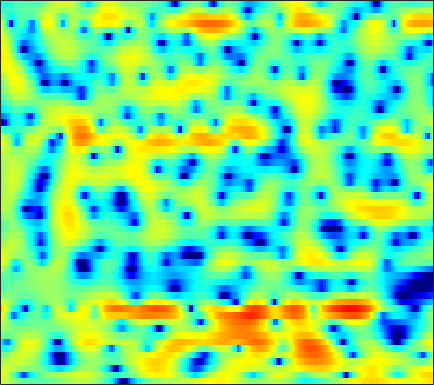

Values plotted in this chart, from the file beside it:
3.2074, 2.9069, 2.4585, 1.9742, 1.586, 1.0521, 0.50481, 0.10696, -0.42401, -0.85243, -1.2441, -1.4717, -1.6775, -1.8067, -1.8348, -1.8331, -1.7769, -1.715, -1.6088, -1.5028, -1.3789, -1.2764, -1.1121, -0.96298
4.33, 3.803, 2.971, 1.951, 1.043, -0.3674, -2.111, -3.694, -6.303, -9.541, -12.54, -12.6, -9.953, -7.233, -5.602, -3.909, -2.646, -1.891, -1.088, -0.4771, -0.001763, 0.2851, 0.597, 0.8628
3.219, 3.168, 3.031, 2.816, 2.6, 2.27, 1.901, 1.622, 1.241, 0.9091, 0.6386, 0.477, 0.3091, 0.182, 0.09038, -0.0608, -0.2552, -0.4594, -0.8103, -1.241, -1.826, -2.337, -3.113, -3.987
0.7076, 1.205, 1.755, 2.191, 2.439, 2.684, 2.834, 2.895, 2.907, 2.831, 2.692, 2.53, 2.241, 1.866, 1.497, 0.9284, 0.2177, -0.4111, -1.41, -2.596, -3.97, -5.194, -7.042, -9.182
-1.827, -1.062, -0.1212, 0.6807, 1.211, 1.841, 2.374, 2.701, 3.061, 3.294, 3.401, 3.373, 3.232, 2.918, 2.581, 1.968, 1.176, 0.4386, -0.7405, -2.163, -3.849, -5.286, -7.511, -10.15
-4.9, -4.869, -4.637, -3.977, -3.117, -1.678, -0.2585, 0.7409, 1.884, 2.763, 3.408, 3.718, 3.924, 3.893, 3.738, 3.31, 2.667, 2.045, 1.033, -0.1588, -1.514, -2.608, -4.173, -5.681
-5.175, -7.078, -9.907, -10.42, -8.196, -4.721, -1.981, -0.387, 1.243, 2.462, 3.329, 3.791, 4.157, 4.284, 4.227, 3.954, 3.478, 2.984, 2.11, 0.9877, -0.4329, -1.703, -3.786, -6.468
-0.1514, -0.4735, -0.7688, -0.8427, -0.7589, -0.4834, -0.06413, 0.3105, 0.7891, 1.218, 1.587, 1.786, 1.965, 2.035, 2.008, 1.867, 1.605, 1.329, 0.8497, 0.2735, -0.3961, -0.9374, -1.706, -2.445
1.615, 1.243, 0.7729, 0.3653, 0.1182, -0.1157, -0.2766, -0.3335, -0.336, -0.2766, -0.1863, -0.1166, -0.02684, 0.03139, 0.05344, 0.03996, -0.02151, -0.09335, -0.2012, -0.331, -0.473, -0.5724, -0.6869, -0.7341
3.114, 2.343, 1.262, 0.1643, -0.6132, -1.486, -2.086, -2.303, -2.364, -2.194, -1.918, -1.7, -1.418, -1.174, -1.04, -0.8944, -0.842, -0.8368, -0.8594, -0.8878, -0.8497, -0.7518, -0.5174, -0.1803
5.677, 4.241, 1.855, -1.343, -4.417, -9.334, -11.37, -9.28, -6.656, -5.073, -4.125, -3.548, -2.777, -2.054, -1.563, -1.109, -0.993, -1.168, -1.823, -2.852, -3.9, -4.161, -3.297, -1.564
7.008, 5.848, 3.945, 1.679, -0.1737, -2.417, -3.954, -4.615, -5.594, -7.344, -11.08, -16.47, -15.04, -7.993, -5.013, -2.644, -1.499, -1.298, -1.841, -3.342, -5.656, -6.844, -5.245, -2.109
3.622, 3.216, 2.54, 1.742, 1.089, 0.1922, -0.738, -1.447, -2.407, -3.402, -4.268, -4.642, -4.516, -3.752, -2.984, -1.989, -1.201, -0.7853, -0.4345, -0.2388, -0.1179, 0.03175, 0.3296, 0.7061
-0.1593, 0.005039, 0.09611, 0.05841, -0.04054, -0.2307, -0.4581, -0.6522, -0.8931, -1.087, -1.211, -1.226, -1.158, -0.9777, -0.7873, -0.4964, -0.1961, 0.01428, 0.2653, 0.4717, 0.646, 0.7512, 0.87, 0.936
-2.544, -2.025, -1.516, -1.169, -0.9829, -0.8223, -0.715, -0.663, -0.5962, -0.5289, -0.438, -0.3489, -0.2078, -0.04675, 0.08342, 0.2666, 0.4461, 0.5763, 0.7284, 0.852, 0.9525, 0.9995, 1.021, 0.9986
-2.79, -2.32, -1.869, -1.571, -1.421, -1.273, -1.154, -1.052, -0.8914, -0.6983, -0.4762, -0.3016, -0.05662, 0.1882, 0.3613, 0.574, 0.7614, 0.8846, 1.021, 1.13, 1.198, 1.226, 1.223, 1.167
-0.9859, -0.9728, -1.128, -1.443, -1.738, -2.121, -2.377, -2.407, -2.221, -1.796, -1.249, -0.832, -0.3143, 0.1158, 0.3794, 0.6515, 0.8504, 0.9646, 1.097, 1.213, 1.314, 1.387, 1.456, 1.474
2.124, 1.572, 0.51, -1.018, -2.552, -5.171, -8.079, -9.055, -7.286, -4.626, -2.534, -1.394, -0.3471, 0.2673, 0.4986, 0.5882, 0.5001, 0.3777, 0.2493, 0.2699, 0.4899, 0.7716, 1.215, 1.639
4.64, 4.018, 2.894, 1.357, -0.1224, -2.531, -4.944, -5.738, -4.659, -2.726, -1.169, -0.3832, 0.1728, 0.2131, -0.08789, -0.9408, -2.312, -3.696, -5.819, -7.127, -5.99, -4.218, -1.912, -0.1129
3.903, 3.696, 3.29, 2.752, 2.287, 1.65, 1.088, 0.7838, 0.5289, 0.3826, 0.2265, 0.02792, -0.4383, -1.191, -1.972, -3.381, -5.3, -7.136, -10.08, -12.21, -10.44, -7.911, -4.933, -2.636
1.939, 2.246, 2.504, 2.6, 2.579, 2.45, 2.217, 1.982, 1.585, 1.086, 0.4617, -0.1168, -1.036, -2.152, -3.102, -4.459, -5.804, -6.665, -7.385, -7.424, -6.7, -5.804, -4.318, -2.778
-0.01262, 0.779, 1.57, 2.095, 2.342, 2.48, 2.424, 2.247, 1.855, 1.268, 0.4758, -0.2642, -1.468, -2.968, -4.323, -6.535, -9.333, -11.84, -14.71, -13.57, -10.05, -7.638, -4.949, -2.772
-1.597, -0.6485, 0.3576, 1.08, 1.442, 1.699, 1.711, 1.578, 1.215, 0.6446, -0.127, -0.8361, -1.968, -3.339, -4.544, -6.428, -8.639, -10.4, -12.03, -11.23, -8.65, -6.586, -4.101, -2.007
-2.945, -1.884, -0.7757, -0.00581, 0.3572, 0.5885, 0.5467, 0.3634, -0.07509, -0.6888, -1.448, -2.083, -2.997, -3.926, -4.617, -5.456, -6.083, -6.348, -6.302, -5.745, -4.748, -3.773, -2.328, -0.8443
-2.797, -1.688, -0.6502, -0.05342, 0.1489, 0.1122, -0.2335, -0.6855, -1.488, -2.474, -3.545, -4.361, -5.383, -6.298, -6.881, -7.512, -7.925, -7.993, -7.64, -6.678, -5.254, -3.995, -2.238, -0.5259
-0.1749, 0.3451, 0.7731, 0.8641, 0.6949, 0.1439, -0.821, -1.818, -3.515, -5.608, -7.927, -9.581, -11.1, -11.8, -12.11, -12.84, -14.4, -16.2, -17.84, -14.36, -9.636, -6.703, -3.559, -1.023
1.804, 1.934, 1.922, 1.652, 1.233, 0.3438, -0.9942, -2.349, -4.76, -8.156, -13.29, -19.62, -26.08, -17.82, -15.38, -14.15, -14.18, -14.62, -14.51, -12.22, -8.787, -6.314, -3.443, -1.035
1.962, 2.14, 2.202, 2.017, 1.7, 1.001, -0.01932, -1.011, -2.63, -4.507, -6.457, -7.768, -8.996, -9.556, -9.665, -9.575, -9.318, -8.992, -8.246, -7.101, -5.601, -4.33, -2.567, -0.8517
1.076, 1.626, 2.118, 2.32, 2.284, 1.994, 1.421, 0.8219, -0.1639, -1.311, -2.567, -3.53, -4.8, -6.039, -6.888, -7.899, -8.625, -8.861, -8.642, -7.749, -6.344, -5.123, -3.386, -1.678
0.1626, 1.137, 2.081, 2.669, 2.885, 2.905, 2.641, 2.268, 1.547, 0.5707, -0.6457, -1.726, -3.394, -5.381, -7.143, -10.01, -13.68, -16.83, -18.5, -14.83, -11.02, -8.626, -5.871, -3.535
-0.101, 0.9782, 2.079, 2.822, 3.169, 3.354, 3.251, 2.99, 2.393, 1.516, 0.3505, -0.7284, -2.477, -4.592, -6.476, -9.419, -12.8, -15.25, -16.92, -15.87, -13.58, -11.58, -8.733, -5.969
0.1801, 1.125, 2.122, 2.832, 3.185, 3.425, 3.4, 3.211, 2.742, 2.031, 1.067, 0.1718, -1.252, -2.958, -4.428, -6.621, -9.106, -11.19, -14.59, -19.49, -24.73, -19.23, -12.66, -8.294
0.439, 1.182, 1.98, 2.564, 2.858, 3.076, 3.087, 2.963, 2.638, 2.115, 1.407, 0.755, -0.2869, -1.515, -2.555, -4.097, -5.826, -7.237, -9.205, -10.88, -11.44, -10.75, -8.803, -6.546
0.5955, 1.149, 1.731, 2.135, 2.328, 2.448, 2.443, 2.368, 2.152, 1.823, 1.378, 0.9733, 0.3341, -0.4242, -1.053, -1.971, -2.937, -3.651, -4.493, -5.135, -5.456, -5.427, -5.082, -4.413
1.257, 1.601, 1.881, 1.988, 1.985, 1.895, 1.757, 1.648, 1.512, 1.4, 1.276, 1.147, 0.9207, 0.5903, 0.2584, -0.2944, -0.9467, -1.492, -2.269, -3.087, -3.845, -4.323, -4.752, -4.827
2.872, 2.847, 2.583, 2.096, 1.615, 0.9195, 0.2807, -0.04046, -0.08002, 0.25, 0.7786, 1.174, 1.575, 1.786, 1.78, 1.555, 1.056, 0.4844, -0.5687, -1.961, -3.776, -5.453, -7.941, -9.957
4.438, 3.951, 3.024, 1.692, 0.3232, -2.158, -5.583, -8.174, -7.587, -3.989, -1.114, 0.4437, 1.89, 2.787, 3.176, 3.341, 3.097, 2.649, 1.651, 0.1363, -2.084, -4.365, -8.619, -13.72
3.196, 2.509, 1.488, 0.2407, -0.9242, -2.881, -5.246, -6.685, -6.282, -3.962, -1.637, -0.2339, 1.186, 2.184, 2.708, 3.135, 3.288, 3.218, 2.852, 2.128, 1.079, 0.08175, -1.407, -2.98
-2.33, -3.066, -3.491, -3.456, -3.321, -3.217, -3.144, -3.036, -2.829, -2.51, -2.119, -1.815, -1.419, -0.9528, -0.5308, 0.1521, 0.8781, 1.357, 1.841, 2.091, 2.102, 1.977, 1.646, 1.188
-14.97, -21.83, -14.72, -9.571, -7.323, -5.478, -4.427, -4.012, -3.897, -4.209, -5.014, -5.996, -7.71, -8.977, -8.512, -6.218, -3.673, -2.072, -0.4104, 0.8292, 1.682, 2.139, 2.555, 2.822
-9.54, -9.887, -9.128, -7.513, -6.315, -5.018, -4.189, -3.897, -3.92, -4.488, -5.774, -7.299, -10.35, -14.05, -13.57, -9.072, -5.393, -3.369, -1.329, 0.1535, 1.248, 1.879, 2.533, 3.032
-6.25, -5.654, -4.822, -3.967, -3.367, -2.681, -2.188, -1.974, -1.919, -2.141, -2.565, -2.977, -3.469, -3.71, -3.566, -2.959, -2.063, -1.336, -0.3982, 0.4053, 1.088, 1.515, 1.988, 2.364
-4.667, -3.654, -2.516, -1.582, -0.9831, -0.3352, 0.1323, 0.3693, 0.5236, 0.5273, 0.4239, 0.2896, 0.07752, -0.09226, -0.174, -0.2177, -0.1819, -0.1087, 0.006955, 0.16, 0.3199, 0.4435, 0.6041, 0.7398
-2.688, -1.74, -0.5922, 0.394, 1.014, 1.679, 2.157, 2.391, 2.549, 2.548, 2.383, 2.18, 1.807, 1.346, 0.9424, 0.3609, -0.2493, -0.708, -1.282, -1.741, -2.053, -2.173, -2.214, -2.176
-1.752, -0.632, 0.7264, 1.864, 2.551, 3.246, 3.704, 3.894, 3.959, 3.807, 3.45, 3.054, 2.368, 1.477, 0.6785, -0.5639, -2.031, -3.277, -5.025, -6.695, -7.712, -7.823, -7.326, -6.651
-2.182, -0.343, 1.502, 2.837, 3.573, 4.247, 4.604, 4.689, 4.569, 4.199, 3.605, 2.997, 1.981, 0.7187, -0.3958, -2.17, -4.368, -6.426, -10.11, -16.26, -39.8, -20.55, -13.57, -10.62
0.07059, 1.408, 2.788, 3.757, 4.24, 4.606, 4.674, 4.544, 4.145, 3.507, 2.628, 1.823, 0.5456, -0.9453, -2.2, -4.022, -5.939, -7.401, -9.259, -10.78, -11.45, -11.19, -10.13, -8.964
3.405, 3.83, 4.272, 4.51, 4.539, 4.37, 3.979, 3.539, 2.778, 1.812, 0.6327, -0.3864, -1.954, -3.794, -5.367, -7.668, -9.944, -11.2, -11.69, -10.93, -9.669, -8.656, -7.393, -6.277
5.242, 5.199, 5.002, 4.619, 4.205, 3.471, 2.539, 1.722, 0.5042, -0.8225, -2.2, -3.283, -4.867, -6.715, -8.425, -11.58, -16.83, -24.97, -21.61, -13.84, -9.826, -7.75, -5.661, -4.106
5.862, 5.52, 4.87, 3.991, 3.171, 1.843, 0.2216, -1.163, -3.218, -5.303, -7.04, -7.909, -8.457, -8.731, -8.982, -9.437, -9.857, -9.859, -9.139, -7.695, -5.945, -4.664, -3.121, -1.802
5.696, 5.13, 4.176, 2.968, 1.871, 0.1034, -2.115, -4.185, -7.756, -13.07, -22.67, -22.1, -14.66, -11.17, -9.569, -8.03, -6.868, -6.077, -5.032, -3.928, -2.798, -1.961, -0.9269, 0.009448
5.143, 4.418, 3.301, 2, 0.8913, -0.7733, -2.669, -4.28, -6.64, -9.079, -10.91, -11.32, -10.52, -9.169, -8.087, -6.727, -5.454, -4.551, -3.395, -2.292, -1.264, -0.5646, 0.2725, 0.9586
4.667, 3.754, 2.438, 1.077, 0.06018, -1.244, -2.468, -3.339, -4.439, -5.432, -6.291, -6.748, -7.109, -7.09, -6.78, -6.018, -4.896, -3.9, -2.536, -1.26, -0.1634, 0.5157, 1.232, 1.718
4.508, 3.161, 1.169, -0.8418, -2.076, -3.049, -3.305, -3.289, -3.334, -3.653, -4.319, -5.122, -6.66, -8.573, -9.76, -9.139, -6.307, -4.079, -1.563, 0.3438, 1.714, 2.442, 3.013, 3.192
3.806, 1.99, -1.347, -6.712, -14.25, -14.5, -6.92, -4.344, -2.539, -1.877, -2.065, -2.762, -4.495, -7.448, -10.02, -9.352, -4.854, -2.026, 0.7708, 2.707, 4.009, 4.613, 4.947, 4.716
0.3574, -0.5613, -2.108, -3.812, -4.78, -5.047, -4.21, -3.352, -2.351, -1.722, -1.508, -1.536, -1.752, -1.94, -1.922, -1.492, -0.584, 0.2688, 1.414, 2.425, 3.192, 3.555, 3.74, 3.505
-3.231, -3.001, -2.921, -2.964, -2.989, -2.904, -2.684, -2.437, -2.115, -1.827, -1.621, -1.515, -1.423, -1.316, -1.2, -0.9291, -0.523, -0.1526, 0.4063, 0.9992, 1.543, 1.89, 2.22, 2.384
-4.823, -4.229, -3.682, -3.301, -3.086, -2.821, -2.557, -2.37, -2.152, -1.988, -1.869, -1.841, -1.857, -1.938, -1.998, -2.047, -2.011, -1.869, -1.485, -0.8936, -0.1522, 0.4517, 1.231, 1.928
